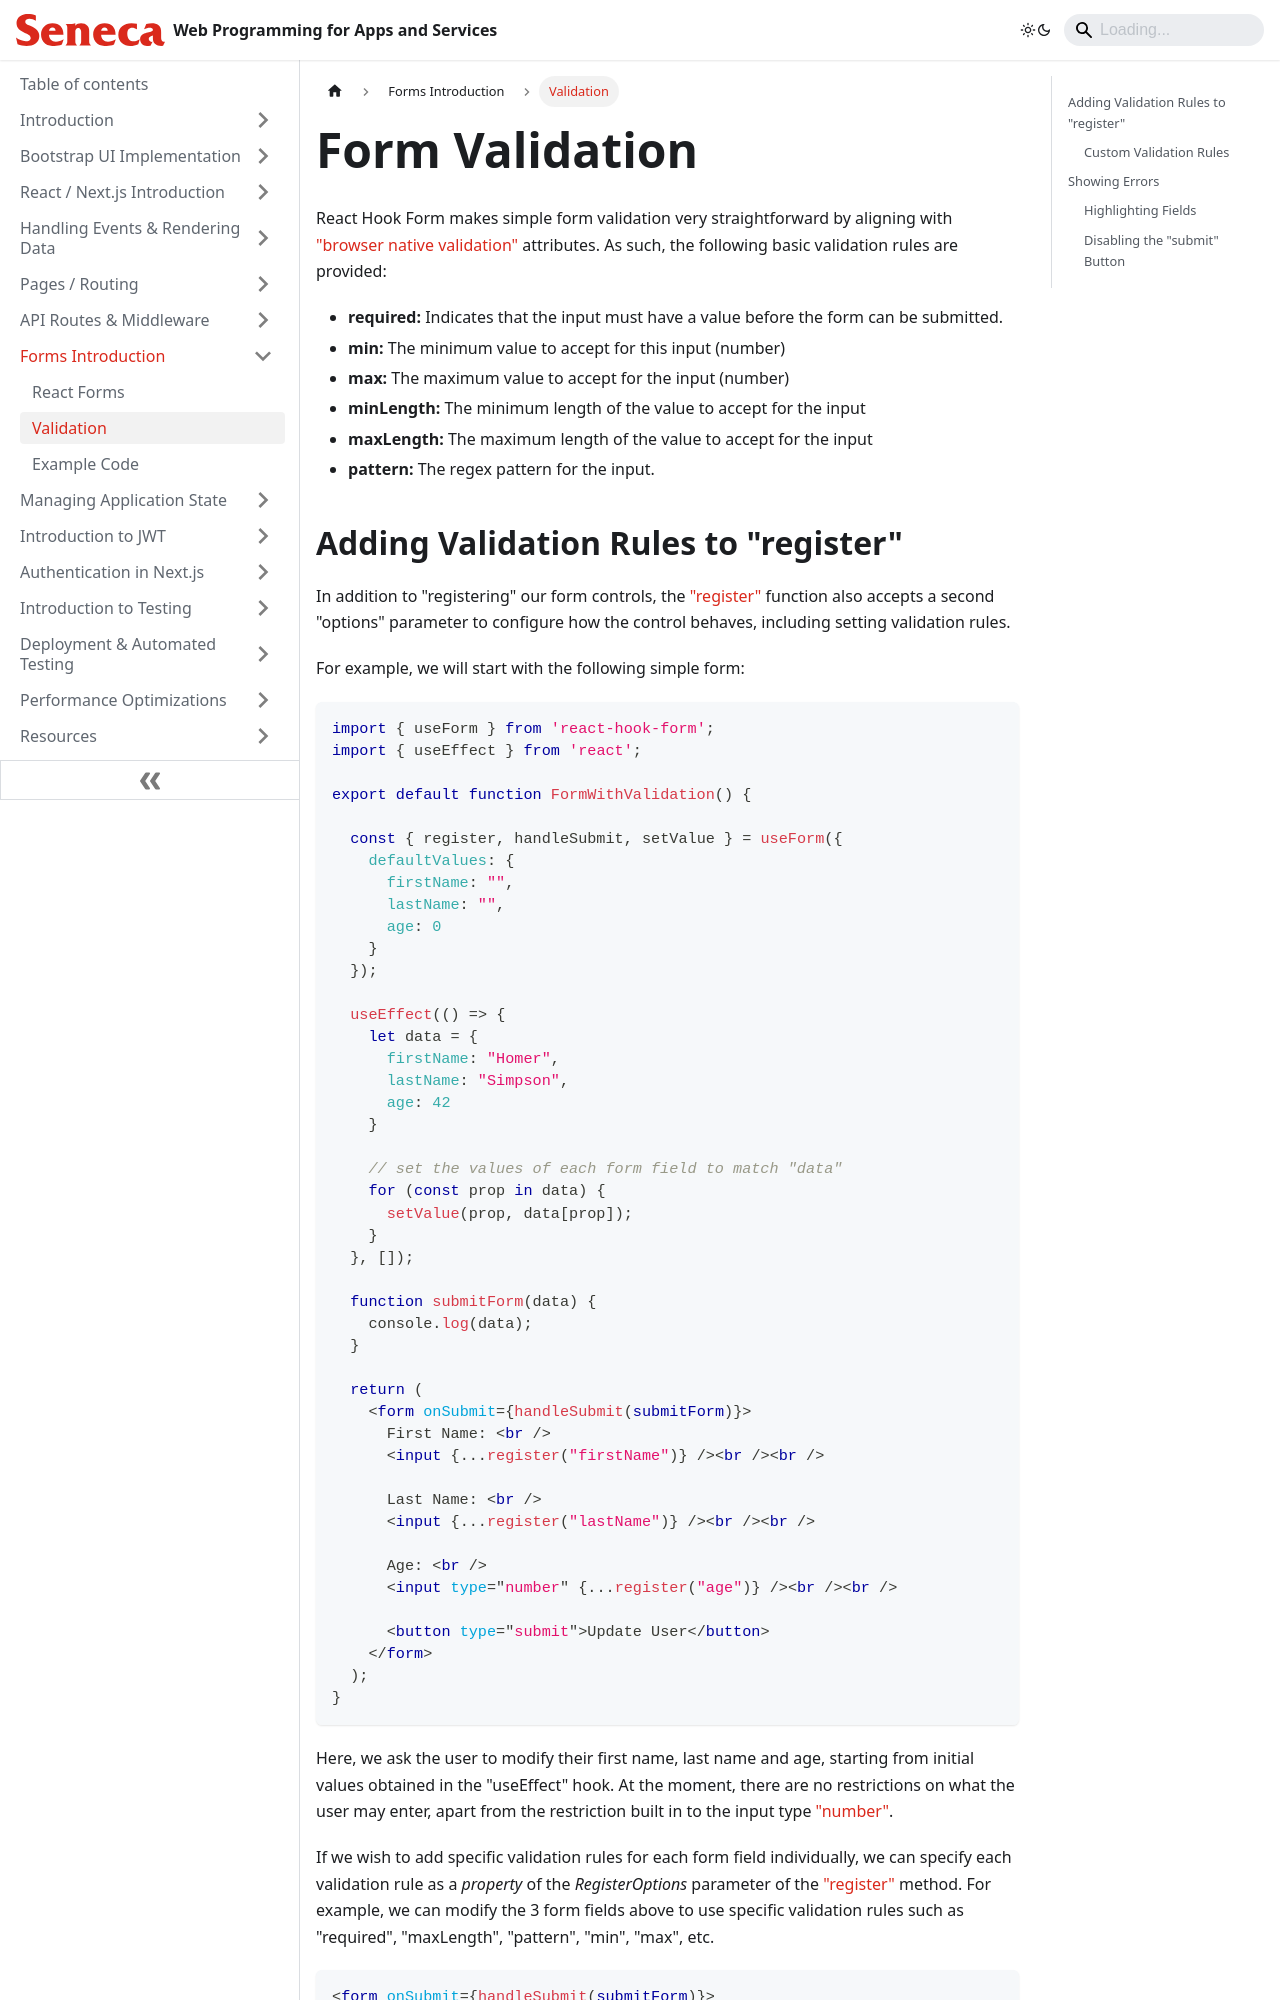

repository: patrick-crawford/WebProgrammingForAppsAndServices · page: Forms-Introduction/validation.html · generator: docusaurus

---
id: validation
title: Validation
sidebar_position: 2
description: Validation
---

# Form Validation

React Hook Form makes simple form validation very straightforward by aligning with ["browser native validation"](https://developer.mozilla.org/en-US/docs/Learn/Forms/Form_validation) attributes. As such, the following basic validation rules are provided:

- **required:** Indicates that the input must have a value before the form can be submitted.
- **min:** The minimum value to accept for this input (number)
- **max:** The maximum value to accept for the input (number)
- **minLength:** The minimum length of the value to accept for the input
- **maxLength:** The maximum length of the value to accept for the input
- **pattern:** The regex pattern for the input.
